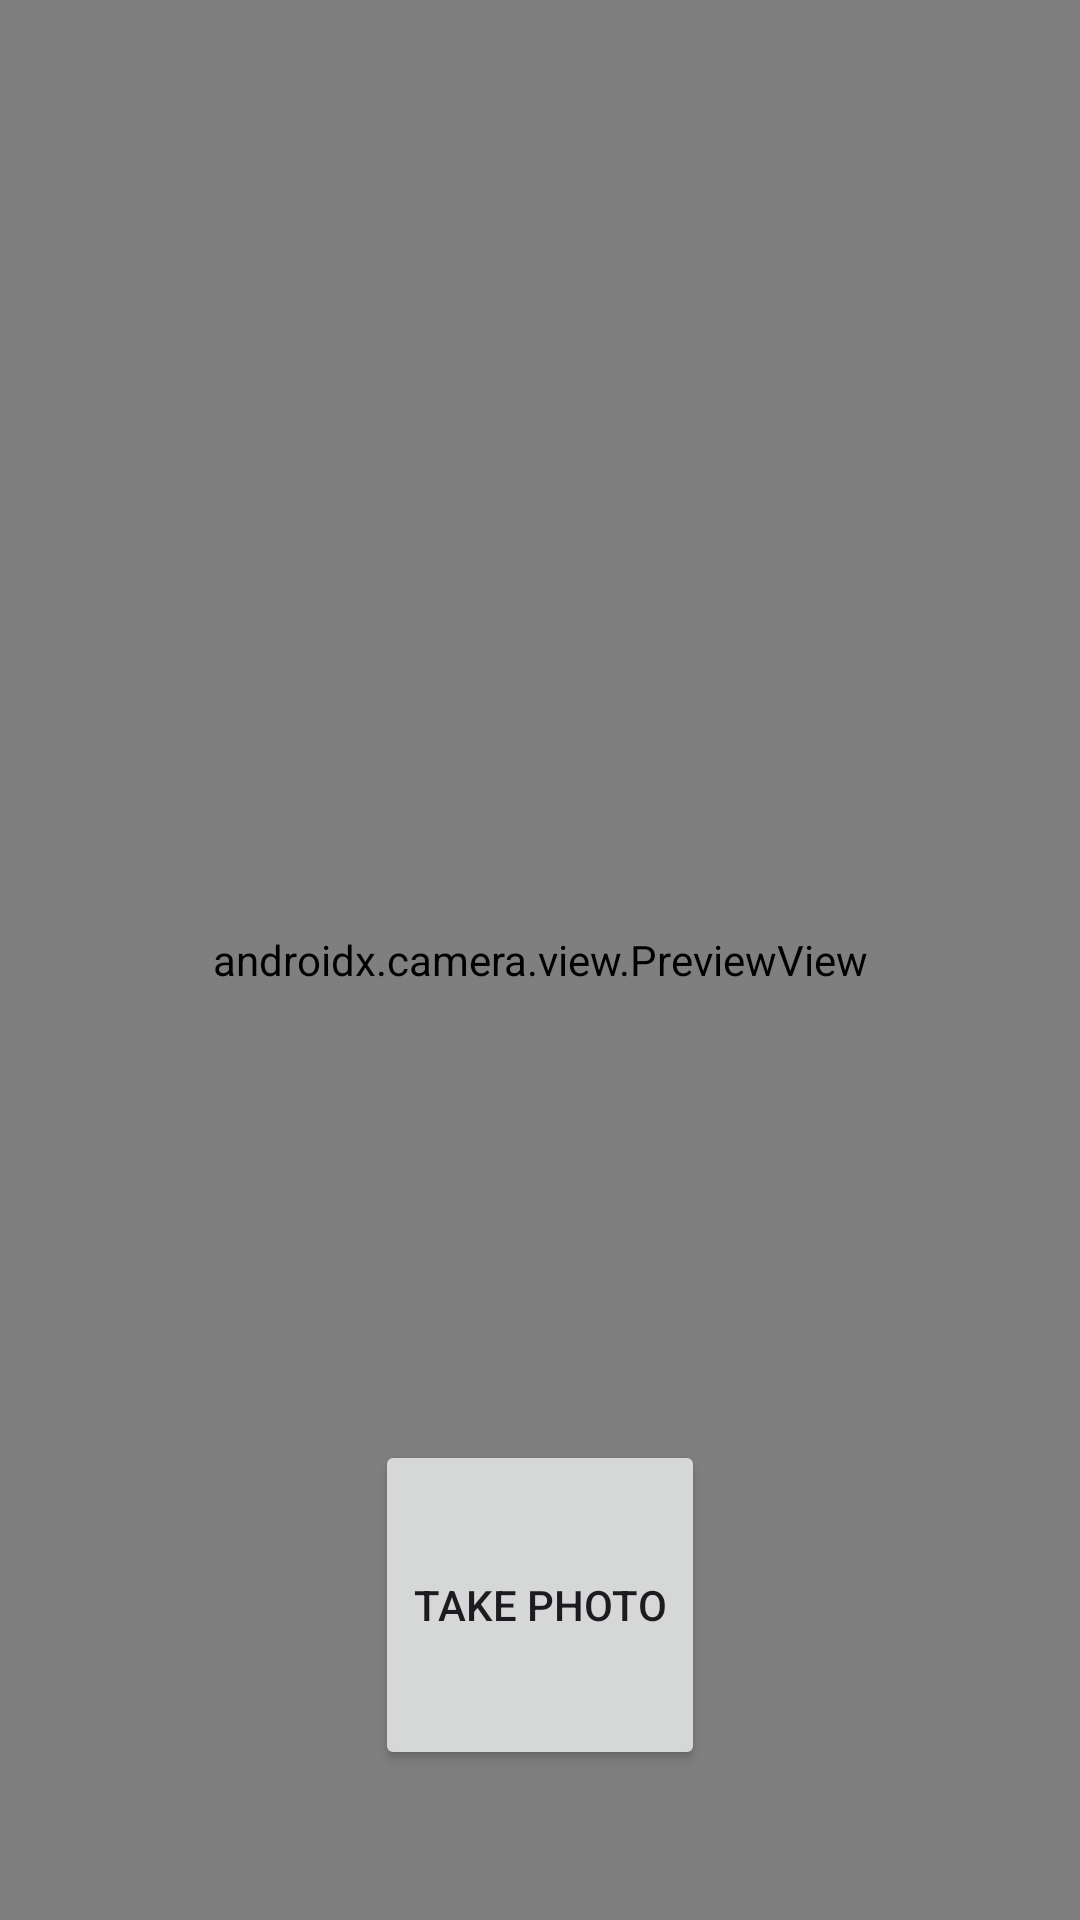

Reconstruct the res/layout file that produces this screen, plus the resources it refers to.
<!-- AndroidManifest.xml: application theme Theme.SelfieAssignment -->
<!-- res/layout/fragment_camera.xml -->
<?xml version="1.0" encoding="utf-8"?>
<androidx.constraintlayout.widget.ConstraintLayout xmlns:android="http://schemas.android.com/apk/res/android"
    xmlns:tools="http://schemas.android.com/tools"
    android:layout_width="match_parent"
    android:layout_height="match_parent"
    xmlns:app="http://schemas.android.com/apk/res-auto"
    tools:context=".CameraFragment">

    <androidx.camera.view.PreviewView
        android:id="@+id/viewFinder"
        android:layout_width="match_parent"
        android:layout_height="match_parent"/>

    <Button
        android:id="@+id/captureBtn"
        android:layout_width="110dp"
        android:layout_height="110dp"
        android:layout_marginBottom="50dp"
        android:text="@string/takePhoto"
        android:elevation="2dp"
        app:layout_constraintBottom_toBottomOf="parent"
        app:layout_constraintLeft_toLeftOf="parent"
        app:layout_constraintRight_toRightOf="parent"/>


</androidx.constraintlayout.widget.ConstraintLayout>
<!-- resources referenced by this layout -->
<resources>
  <string name="takePhoto">Take Photo</string>
  <style name="Theme.SelfieAssignment" parent="Base.Theme.SelfieAssignment" />
  <style name="Base.Theme.SelfieAssignment" parent="Theme.Material3.DayNight.NoActionBar">
          
          
  
  
      </style>
</resources>
